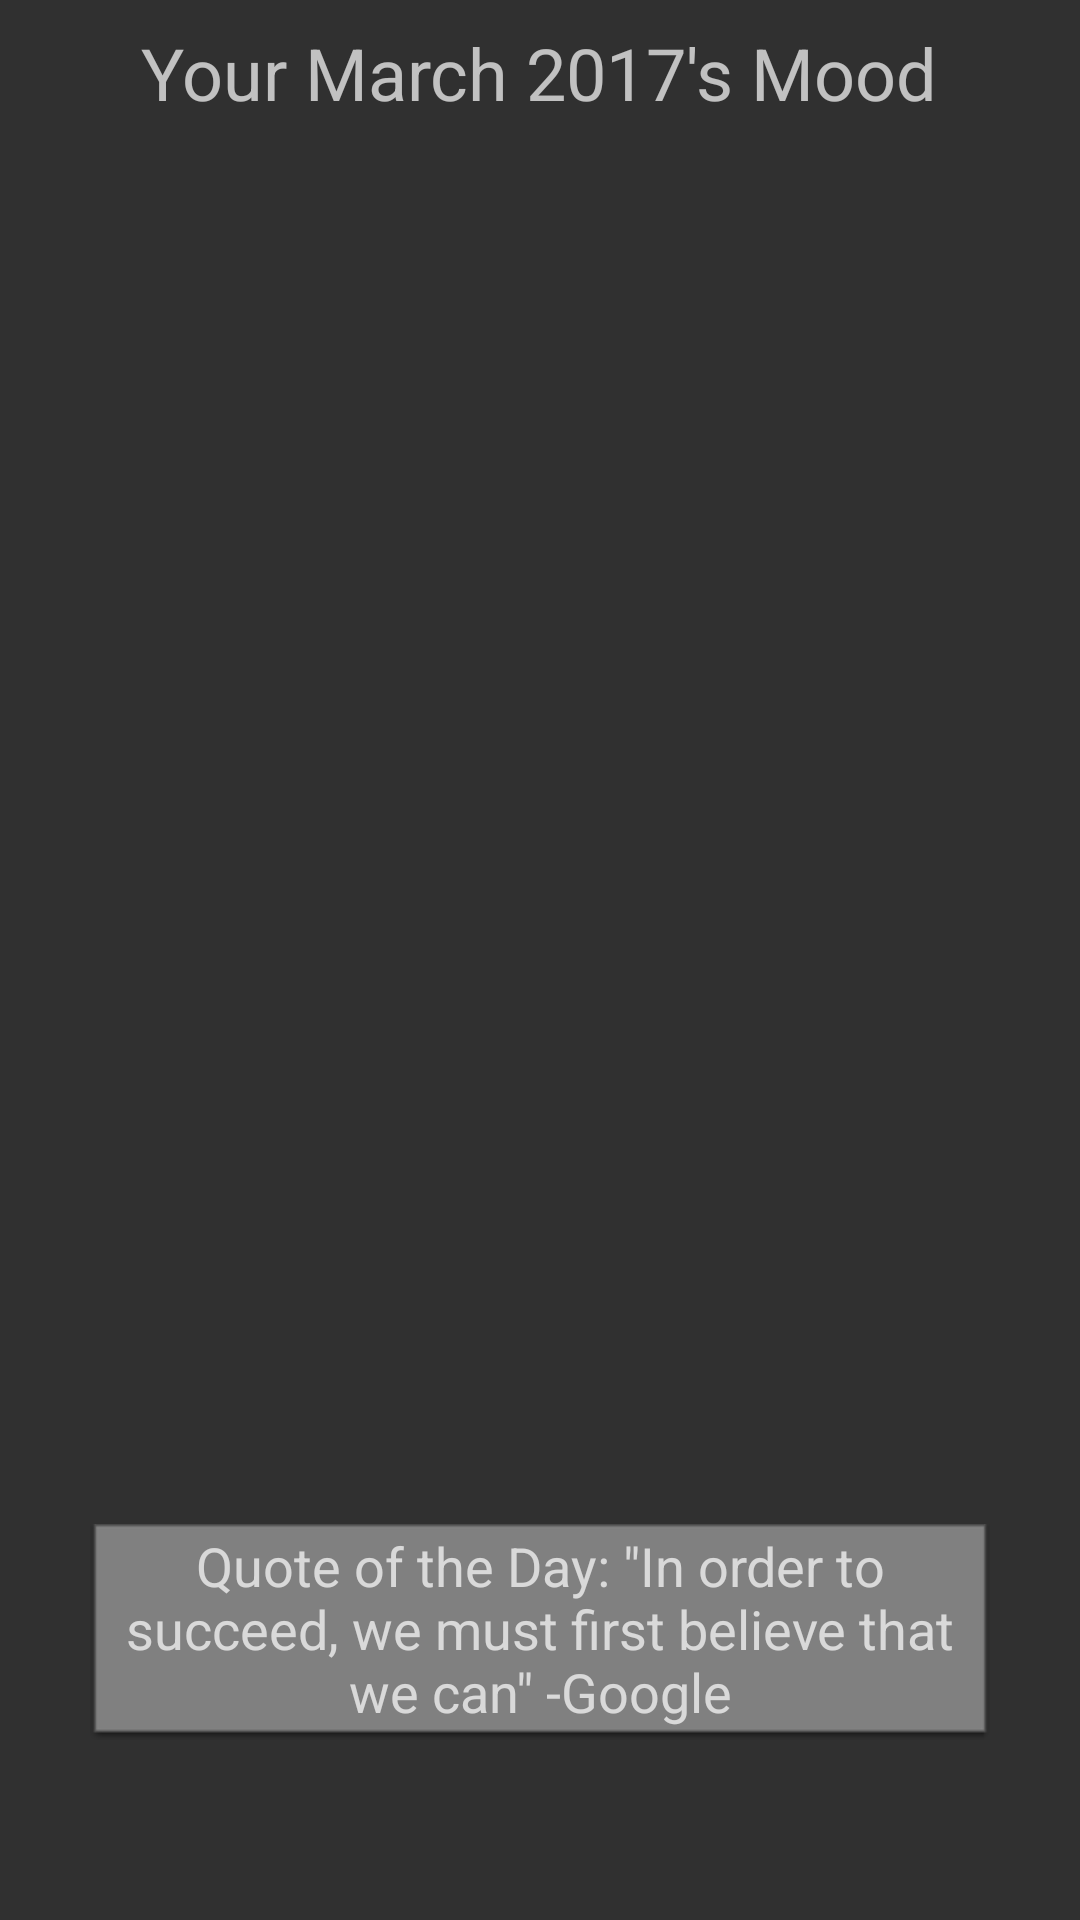

Reconstruct the res/layout file that produces this screen, plus the resources it refers to.
<!-- AndroidManifest.xml: application theme AppTheme -->
<!-- res/layout/tab4tracking.xml -->
<RelativeLayout xmlns:android="http://schemas.android.com/apk/res/android"
    xmlns:app="http://schemas.android.com/apk/res-auto"
    xmlns:tools="http://schemas.android.com/tools"
    android:layout_width="match_parent"
    android:layout_height="match_parent"
    android:paddingBottom="@dimen/activity_vertical_margin"
    android:paddingTop="@dimen/activity_vertical_margin"
    android:theme="@android:style/Theme.Material.Wallpaper.NoTitleBar"
    android:background="?android:attr/panelBackground">

    <TextView
        android:text="Your March 2017's Mood"
        android:layout_width="wrap_content"
        android:layout_height="wrap_content"
        android:id="@+id/moodText"
        android:textSize="24sp"
        android:layout_marginTop="8dp"
        android:layout_alignParentTop="true"
        android:layout_centerHorizontal="true" />

    <TextView
        android:text='Quote of the Day: "In order to succeed, we must first believe that we can" -Google'
        android:layout_height="wrap_content"
        android:id="@+id/textView8"
        android:layout_marginBottom="60dp"
        android:textSize="18sp"
        android:layout_width="300dp"
        android:textAlignment="center"
        android:background="@android:drawable/editbox_dropdown_dark_frame"
        android:layout_alignParentBottom="true"
        android:layout_centerHorizontal="true" />

    <ImageView
        android:layout_width="match_parent"
        android:layout_height="match_parent"
        app:srcCompat="@drawable/graph"
        android:id="@+id/imageView"
        android:paddingRight="30dp"
        android:paddingLeft="20dp"
        android:paddingBottom="105dp"
        android:layout_alignParentTop="true"
        android:layout_alignParentStart="true" />
</RelativeLayout>
<!-- resources referenced by this layout -->
<resources>
  <!-- drawable graph: png bitmap (drawable, 15739 bytes) -->
  <style name="AppTheme" parent="Theme.AppCompat.Light.DarkActionBar">
          
          <item name="colorPrimary">@color/colorPrimary</item>
          <item name="colorPrimaryDark">@color/colorPrimaryDark</item>
          <item name="colorAccent">@color/colorAccent</item>
      </style>
  <!-- not gathered from this repository: default colours our renderer supplied (Android Studio template values) -->
  <color name="colorPrimary">#FF6200EE</color>
  <color name="colorPrimaryDark">#FF3700B3</color>
  <color name="colorAccent">#FF03DAC5</color>
</resources>
